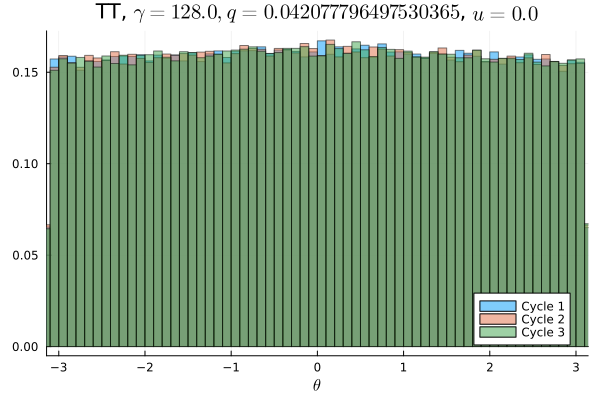

Source data for this figure (header and first rows):
Cycle 1, Cycle 2, Cycle 3
0.00985, 0.009922, 0.009538
0.009903, 0.009641, 0.009541
0.009934, 0.01001, 0.009925
0.009944, 0.009925, 0.009763
0.009953, 0.009687, 0.009709
0.0098, 0.009659, 0.009925
0.009453, 0.009547, 0.009888
0.009753, 0.009959, 0.009841
0.009906, 0.01013, 0.009763
0.009763, 0.009853, 0.009681
0.009859, 0.009681, 0.009903
0.009903, 0.01005, 0.009734
0.009847, 0.01009, 0.009813
0.01006, 0.009678, 0.009866
0.009919, 0.009866, 0.01003
0.009909, 0.009997, 0.009737
0.01008, 0.009944, 0.0096
0.01001, 0.01001, 0.01014
0.01013, 0.009775, 0.009987
0.009681, 0.009853, 0.01024
0.009875, 0.009884, 0.01001
0.009894, 0.01005, 0.009791
0.009931, 0.009997, 0.01021
0.01006, 0.01014, 0.009634
0.009959, 0.009994, 0.01021
0.009819, 0.01003, 0.01013
0.01022, 0.009994, 0.009981
0.009878, 0.01003, 0.009997
0.00985, 0.01006, 0.009844
0.009853, 0.0101, 0.01006
0.01008, 0.01007, 0.01003
0.01005, 0.01012, 0.01018
0.01006, 0.009856, 0.01001
0.009997, 0.009794, 0.01017
0.0102, 0.01006, 0.009959
0.01014, 0.01022, 0.01045
0.01017, 0.01027, 0.01024
0.01013, 0.01022, 0.01034
0.0101, 0.0103, 0.01007
0.01027, 0.01046, 0.01023
0.01051, 0.009912, 0.01021
0.009856, 0.009856, 0.01003
0.01022, 0.01029, 0.01013
0.01014, 0.01022, 0.009981
0.01012, 0.01027, 0.01034
0.01032, 0.009928, 0.01033
0.01011, 0.01024, 0.01027
0.009891, 0.01061, 0.01015
0.009981, 0.01013, 0.009947
0.0102, 0.01024, 0.01018
0.01066, 0.01002, 0.009931
0.01006, 0.01014, 0.01013
0.01008, 0.01058, 0.01051
0.01026, 0.01002, 0.01027
0.01019, 0.01001, 0.01009
0.01013, 0.01022, 0.01013
0.01005, 0.01045, 0.01015
0.01042, 0.01009, 0.01061
0.01025, 0.009825, 0.01037
0.01035, 0.01026, 0.009834
... 40 more rows
